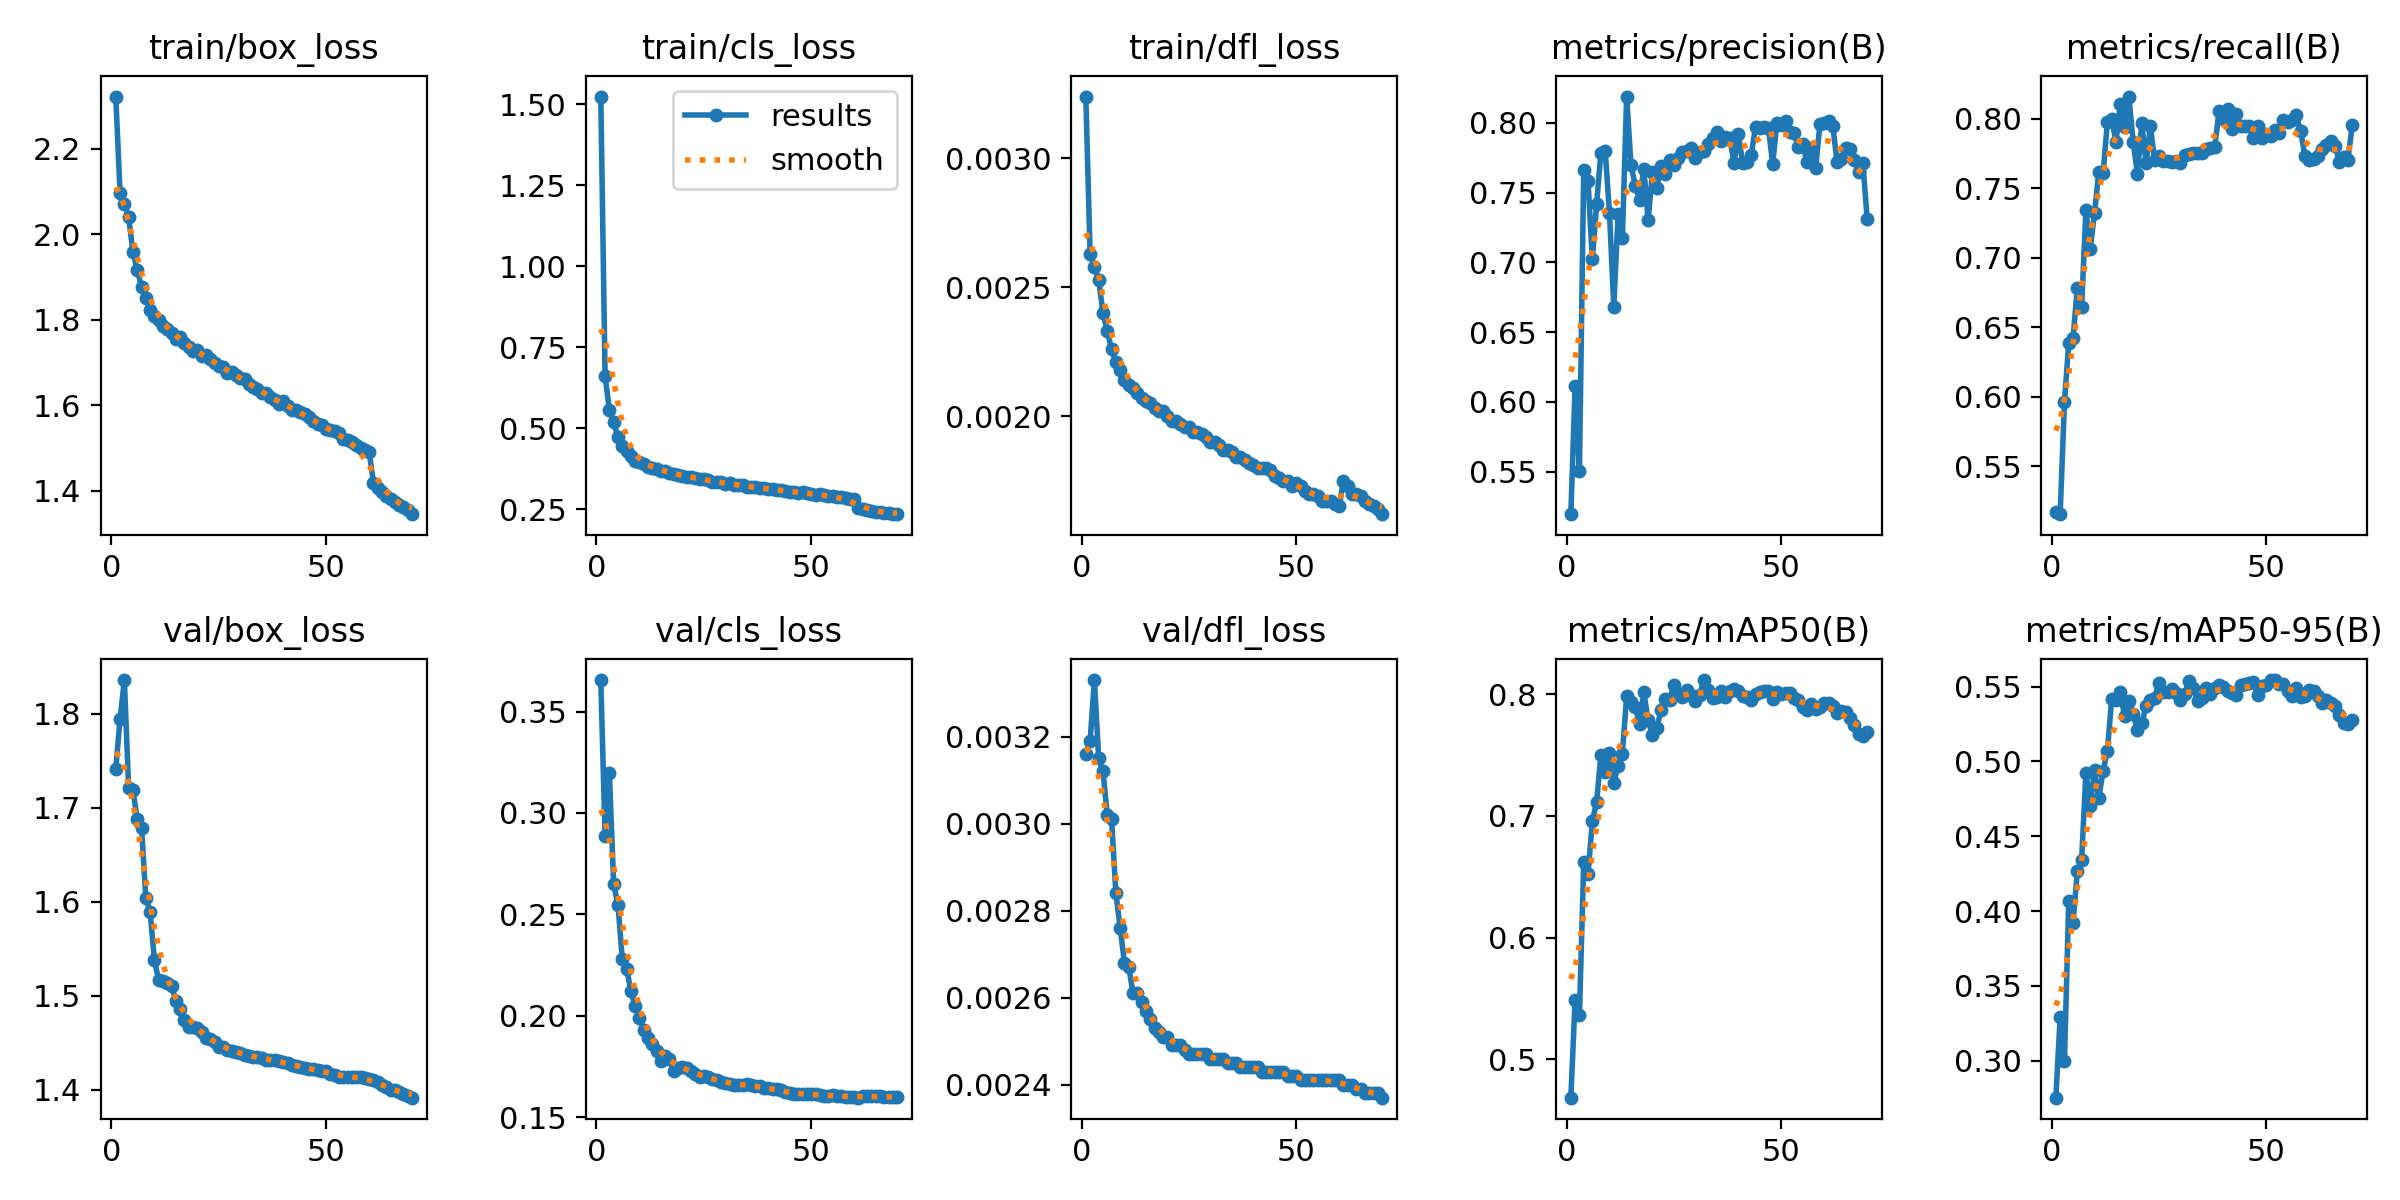

Data behind this chart, as committed beside it:
epoch, time, train/box_loss, train/cls_loss, train/dfl_loss, metrics/precision(B), metrics/recall(B), metrics/mAP50(B), metrics/mAP50-95(B), val/box_loss, val/cls_loss, val/dfl_loss, lr/pg0, lr/pg1, lr/pg2, lr/pg3, lr/pg4, lr/pg5, lr/pg6, lr/pg7
1, 462.8, 2.322, 1.523, 0.00324, 0.5196, 0.5175, 0.4686, 0.2752, 1.741, 0.3655, 0.00316, 0.009985, 0.003328, 0.009985, 0.003328, 0.009985, 0.003328, 0.009985, 0.003328
2, 922.1, 2.097, 0.6616, 0.00263, 0.6115, 0.5157, 0.549, 0.3291, 1.794, 0.2884, 0.00319, 0.0197, 0.006567, 0.0197, 0.006567, 0.0197, 0.006567, 0.0197, 0.006567
3, 1380, 2.071, 0.5563, 0.00258, 0.5508, 0.5961, 0.5362, 0.2994, 1.836, 0.3199, 0.00333, 0.02914, 0.009712, 0.02914, 0.009712, 0.02914, 0.009712, 0.02914, 0.009712
4, 1845, 2.039, 0.5181, 0.00253, 0.7662, 0.6388, 0.6619, 0.4067, 1.721, 0.2647, 0.00315, 0.02873, 0.009576, 0.02873, 0.009576, 0.02873, 0.009576, 0.02873, 0.009576
5, 2309, 1.958, 0.4729, 0.0024, 0.7585, 0.6421, 0.6519, 0.3923, 1.719, 0.2548, 0.00312, 0.0283, 0.009434, 0.0283, 0.009434, 0.0283, 0.009434, 0.0283, 0.009434
6, 2761, 1.916, 0.446, 0.00233, 0.7021, 0.6786, 0.6954, 0.4267, 1.688, 0.228, 0.00302, 0.02788, 0.009293, 0.02788, 0.009293, 0.02788, 0.009293, 0.02788, 0.009293
7, 3204, 1.877, 0.4295, 0.00226, 0.7417, 0.6645, 0.7113, 0.4342, 1.679, 0.2232, 0.00301, 0.02745, 0.009151, 0.02745, 0.009151, 0.02745, 0.009151, 0.02745, 0.009151
8, 3646, 1.85, 0.4152, 0.00221, 0.7784, 0.7344, 0.7497, 0.4926, 1.604, 0.2124, 0.00284, 0.02703, 0.00901, 0.02703, 0.00901, 0.02703, 0.00901, 0.02703, 0.00901
9, 4082, 1.823, 0.4006, 0.00218, 0.7797, 0.7066, 0.7359, 0.4704, 1.589, 0.2046, 0.00276, 0.02661, 0.008869, 0.02661, 0.008869, 0.02661, 0.008869, 0.02661, 0.008869
10, 4535, 1.808, 0.3965, 0.00214, 0.7354, 0.7323, 0.7519, 0.4942, 1.538, 0.1989, 0.00268, 0.02618, 0.008727, 0.02618, 0.008727, 0.02618, 0.008727, 0.02618, 0.008727
11, 4999, 1.798, 0.3893, 0.00212, 0.668, 0.7618, 0.7271, 0.4754, 1.516, 0.1931, 0.00267, 0.02576, 0.008586, 0.02576, 0.008586, 0.02576, 0.008586, 0.02576, 0.008586
12, 5459, 1.785, 0.3824, 0.00211, 0.7343, 0.7607, 0.7409, 0.4938, 1.516, 0.1889, 0.00261, 0.02533, 0.008444, 0.02533, 0.008444, 0.02533, 0.008444, 0.02533, 0.008444
13, 5928, 1.778, 0.3774, 0.00209, 0.7178, 0.7979, 0.7511, 0.5072, 1.514, 0.1858, 0.00261, 0.02491, 0.008303, 0.02491, 0.008303, 0.02491, 0.008303, 0.02491, 0.008303
14, 6393, 1.768, 0.3761, 0.00207, 0.8188, 0.7996, 0.7985, 0.5418, 1.51, 0.1824, 0.00259, 0.02448, 0.008161, 0.02448, 0.008161, 0.02448, 0.008161, 0.02448, 0.008161
15, 6860, 1.755, 0.37, 0.00206, 0.7699, 0.7834, 0.7937, 0.5408, 1.495, 0.1779, 0.00257, 0.02406, 0.00802, 0.02406, 0.00802, 0.02406, 0.00802, 0.02406, 0.00802
16, 7325, 1.759, 0.3676, 0.00205, 0.7549, 0.8104, 0.7897, 0.5461, 1.485, 0.1799, 0.00255, 0.02364, 0.007879, 0.02364, 0.007879, 0.02364, 0.007879, 0.02364, 0.007879
17, 7800, 1.746, 0.3633, 0.00203, 0.7449, 0.794, 0.7752, 0.5303, 1.474, 0.1787, 0.00253, 0.02321, 0.007737, 0.02321, 0.007737, 0.02321, 0.007737, 0.02321, 0.007737
18, 8278, 1.735, 0.359, 0.00202, 0.767, 0.8159, 0.8013, 0.5406, 1.466, 0.1727, 0.00252, 0.02279, 0.007596, 0.02279, 0.007596, 0.02279, 0.007596, 0.02279, 0.007596
19, 8771, 1.727, 0.3572, 0.00202, 0.7302, 0.7833, 0.7784, 0.532, 1.467, 0.1741, 0.00251, 0.02236, 0.007454, 0.02236, 0.007454, 0.02236, 0.007454, 0.02236, 0.007454
20, 9281, 1.728, 0.3542, 0.002, 0.7646, 0.7605, 0.7665, 0.521, 1.466, 0.1749, 0.00251, 0.02194, 0.007313, 0.02194, 0.007313, 0.02194, 0.007313, 0.02194, 0.007313
21, 9762, 1.714, 0.3512, 0.00198, 0.753, 0.7967, 0.7721, 0.5254, 1.462, 0.1743, 0.00249, 0.02151, 0.007171, 0.02151, 0.007171, 0.02151, 0.007171, 0.02151, 0.007171
22, 10267, 1.717, 0.3493, 0.00198, 0.7687, 0.7679, 0.7868, 0.5369, 1.455, 0.1729, 0.00249, 0.02109, 0.00703, 0.02109, 0.00703, 0.02109, 0.00703, 0.02109, 0.00703
23, 10743, 1.708, 0.3472, 0.00197, 0.7633, 0.7947, 0.7963, 0.5408, 1.454, 0.1711, 0.00249, 0.02067, 0.006889, 0.02067, 0.006889, 0.02067, 0.006889, 0.02067, 0.006889
24, 11187, 1.699, 0.3437, 0.00196, 0.773, 0.77, 0.7954, 0.5426, 1.45, 0.17, 0.00248, 0.02024, 0.006747, 0.02024, 0.006747, 0.02024, 0.006747, 0.02024, 0.006747
25, 11632, 1.692, 0.3437, 0.00196, 0.77, 0.7729, 0.8073, 0.5526, 1.445, 0.17, 0.00247, 0.01982, 0.006606, 0.01982, 0.006606, 0.01982, 0.006606, 0.01982, 0.006606
26, 12078, 1.688, 0.3398, 0.00194, 0.7748, 0.7695, 0.7999, 0.5463, 1.445, 0.1696, 0.00247, 0.01939, 0.006464, 0.01939, 0.006464, 0.01939, 0.006464, 0.01939, 0.006464
27, 12518, 1.676, 0.3358, 0.00194, 0.779, 0.7695, 0.7976, 0.5464, 1.442, 0.169, 0.00247, 0.01897, 0.006323, 0.01897, 0.006323, 0.01897, 0.006323, 0.01897, 0.006323
28, 12970, 1.678, 0.3359, 0.00193, 0.7797, 0.7692, 0.8034, 0.5482, 1.442, 0.1685, 0.00247, 0.01854, 0.006181, 0.01854, 0.006181, 0.01854, 0.006181, 0.01854, 0.006181
29, 13427, 1.669, 0.3344, 0.00192, 0.7821, 0.7699, 0.7993, 0.5454, 1.44, 0.1674, 0.00247, 0.01812, 0.00604, 0.01812, 0.00604, 0.01812, 0.00604, 0.01812, 0.00604
30, 13885, 1.664, 0.3283, 0.0019, 0.7749, 0.7683, 0.7946, 0.5412, 1.439, 0.167, 0.00246, 0.0177, 0.005899, 0.0177, 0.005899, 0.0177, 0.005899, 0.0177, 0.005899
31, 14347, 1.661, 0.3307, 0.0019, 0.7789, 0.774, 0.7996, 0.545, 1.437, 0.1662, 0.00246, 0.01727, 0.005757, 0.01727, 0.005757, 0.01727, 0.005757, 0.01727, 0.005757
32, 14797, 1.648, 0.3259, 0.00189, 0.7795, 0.7745, 0.8115, 0.554, 1.435, 0.1661, 0.00246, 0.01685, 0.005616, 0.01685, 0.005616, 0.01685, 0.005616, 0.01685, 0.005616
33, 15251, 1.642, 0.3258, 0.00187, 0.7845, 0.7752, 0.8035, 0.5488, 1.435, 0.1659, 0.00246, 0.01642, 0.005474, 0.01642, 0.005474, 0.01642, 0.005474, 0.01642, 0.005474
34, 15705, 1.638, 0.324, 0.00187, 0.7894, 0.7753, 0.797, 0.5405, 1.435, 0.1657, 0.00245, 0.016, 0.005333, 0.016, 0.005333, 0.016, 0.005333, 0.016, 0.005333
35, 16149, 1.628, 0.3199, 0.00186, 0.7933, 0.7752, 0.7973, 0.5425, 1.433, 0.1662, 0.00245, 0.01557, 0.005191, 0.01557, 0.005191, 0.01557, 0.005191, 0.01557, 0.005191
36, 16593, 1.627, 0.3195, 0.00184, 0.7872, 0.7785, 0.8023, 0.5491, 1.431, 0.1659, 0.00245, 0.01515, 0.00505, 0.01515, 0.00505, 0.01515, 0.00505, 0.01515, 0.00505
37, 17042, 1.619, 0.3196, 0.00184, 0.7897, 0.7786, 0.7978, 0.5454, 1.432, 0.1653, 0.00244, 0.01473, 0.004909, 0.01473, 0.004909, 0.01473, 0.004909, 0.01473, 0.004909
38, 17484, 1.612, 0.316, 0.00183, 0.7891, 0.7798, 0.8021, 0.5493, 1.431, 0.1651, 0.00244, 0.0143, 0.004767, 0.0143, 0.004767, 0.0143, 0.004767, 0.0143, 0.004767
39, 17926, 1.602, 0.3151, 0.00182, 0.7714, 0.8053, 0.8043, 0.5512, 1.43, 0.1645, 0.00244, 0.01388, 0.004626, 0.01388, 0.004626, 0.01388, 0.004626, 0.01388, 0.004626
40, 18371, 1.608, 0.3143, 0.00181, 0.7919, 0.7999, 0.8025, 0.5494, 1.429, 0.1641, 0.00244, 0.01345, 0.004484, 0.01345, 0.004484, 0.01345, 0.004484, 0.01345, 0.004484
41, 18807, 1.599, 0.3121, 0.0018, 0.7714, 0.8067, 0.7985, 0.5468, 1.428, 0.1638, 0.00244, 0.01303, 0.004343, 0.01303, 0.004343, 0.01303, 0.004343, 0.01303, 0.004343
42, 19253, 1.59, 0.3093, 0.0018, 0.772, 0.7923, 0.7972, 0.5459, 1.426, 0.1636, 0.00243, 0.0126, 0.004201, 0.0126, 0.004201, 0.0126, 0.004201, 0.0126, 0.004201
43, 19696, 1.587, 0.31, 0.0018, 0.7771, 0.8034, 0.795, 0.5445, 1.425, 0.1633, 0.00243, 0.01218, 0.00406, 0.01218, 0.00406, 0.01218, 0.00406, 0.01218, 0.00406
44, 20138, 1.584, 0.3074, 0.00179, 0.7966, 0.7949, 0.7998, 0.551, 1.424, 0.1623, 0.00243, 0.01176, 0.003919, 0.01176, 0.003919, 0.01176, 0.003919, 0.01176, 0.003919
45, 20572, 1.579, 0.3048, 0.00177, 0.7964, 0.795, 0.8014, 0.5516, 1.423, 0.1617, 0.00243, 0.01133, 0.003777, 0.01133, 0.003777, 0.01133, 0.003777, 0.01133, 0.003777
46, 21022, 1.572, 0.303, 0.00176, 0.7969, 0.7946, 0.8027, 0.5525, 1.422, 0.1612, 0.00243, 0.01091, 0.003636, 0.01091, 0.003636, 0.01091, 0.003636, 0.01091, 0.003636
47, 21468, 1.563, 0.3017, 0.00175, 0.7966, 0.7864, 0.8027, 0.5531, 1.422, 0.1612, 0.00243, 0.01048, 0.003494, 0.01048, 0.003494, 0.01048, 0.003494, 0.01048, 0.003494
48, 21915, 1.556, 0.3024, 0.00175, 0.7706, 0.7947, 0.7961, 0.5445, 1.421, 0.1615, 0.00242, 0.01006, 0.003353, 0.01006, 0.003353, 0.01006, 0.003353, 0.01006, 0.003353
49, 22363, 1.554, 0.3004, 0.00173, 0.7999, 0.7859, 0.8014, 0.5507, 1.42, 0.1614, 0.00242, 0.009634, 0.003211, 0.009634, 0.003211, 0.009634, 0.003211, 0.009634, 0.003211
50, 22811, 1.545, 0.299, 0.00174, 0.7985, 0.7893, 0.8001, 0.5514, 1.419, 0.1615, 0.00242, 0.00921, 0.00307, 0.00921, 0.00307, 0.00921, 0.00307, 0.00921, 0.00307
51, 23264, 1.542, 0.2956, 0.00173, 0.801, 0.7876, 0.8009, 0.5541, 1.416, 0.1613, 0.00241, 0.008786, 0.002929, 0.008786, 0.002929, 0.008786, 0.002929, 0.008786, 0.002929
52, 23723, 1.539, 0.2962, 0.00171, 0.7931, 0.7915, 0.8011, 0.5544, 1.416, 0.1607, 0.00241, 0.008361, 0.002787, 0.008361, 0.002787, 0.008361, 0.002787, 0.008361, 0.002787
53, 24181, 1.534, 0.2941, 0.0017, 0.7925, 0.7899, 0.7968, 0.5518, 1.414, 0.1607, 0.00241, 0.007937, 0.002646, 0.007937, 0.002646, 0.007937, 0.002646, 0.007937, 0.002646
54, 24629, 1.521, 0.2908, 0.0017, 0.7826, 0.799, 0.7948, 0.5517, 1.414, 0.1606, 0.00241, 0.007513, 0.002504, 0.007513, 0.002504, 0.007513, 0.002504, 0.007513, 0.002504
55, 25078, 1.518, 0.2901, 0.00169, 0.7844, 0.7975, 0.789, 0.5468, 1.414, 0.1608, 0.00241, 0.007089, 0.002363, 0.007089, 0.002363, 0.007089, 0.002363, 0.007089, 0.002363
56, 25528, 1.513, 0.2896, 0.00167, 0.7716, 0.7992, 0.7869, 0.5439, 1.414, 0.1606, 0.00241, 0.006664, 0.002221, 0.006664, 0.002221, 0.006664, 0.002221, 0.006664, 0.002221
57, 25960, 1.507, 0.287, 0.00167, 0.7817, 0.8023, 0.792, 0.5493, 1.414, 0.1602, 0.00241, 0.00624, 0.00208, 0.00624, 0.00208, 0.00624, 0.00208, 0.00624, 0.00208
58, 26398, 1.5, 0.2854, 0.00167, 0.7674, 0.791, 0.7878, 0.5433, 1.413, 0.1601, 0.00241, 0.005816, 0.001939, 0.005816, 0.001939, 0.005816, 0.001939, 0.005816, 0.001939
59, 26831, 1.496, 0.2824, 0.00166, 0.7988, 0.7732, 0.7894, 0.544, 1.412, 0.1599, 0.00241, 0.005391, 0.001797, 0.005391, 0.001797, 0.005391, 0.001797, 0.005391, 0.001797
60, 27297, 1.491, 0.2835, 0.00165, 0.8001, 0.7703, 0.793, 0.5479, 1.411, 0.1599, 0.00241, 0.004967, 0.001656, 0.004967, 0.001656, 0.004967, 0.001656, 0.004967, 0.001656
... 10 more rows
